The GitHub repository h-anne13/data-mining-assignment-1-harper-zappone contains a labelled image folder "img" with 5 categories: none, bubble, kick, lash, rush. Examples follow, each with its label.

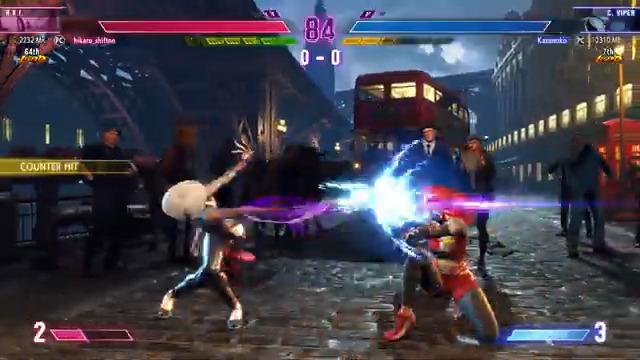
Label: lash

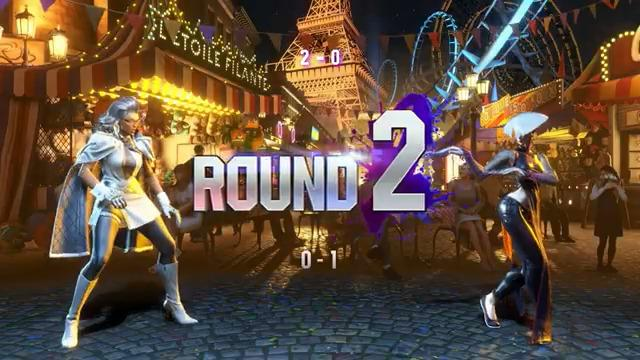
Label: none

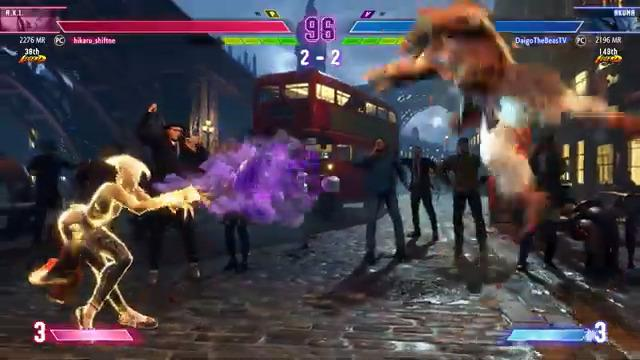
Label: bubble

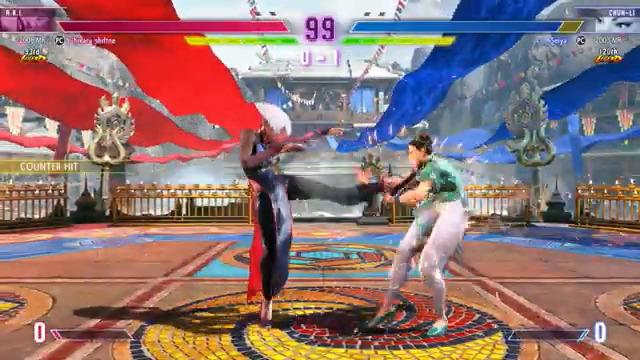
Label: kick

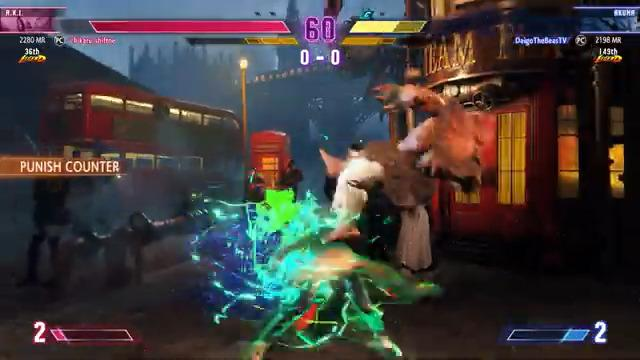
Label: rush

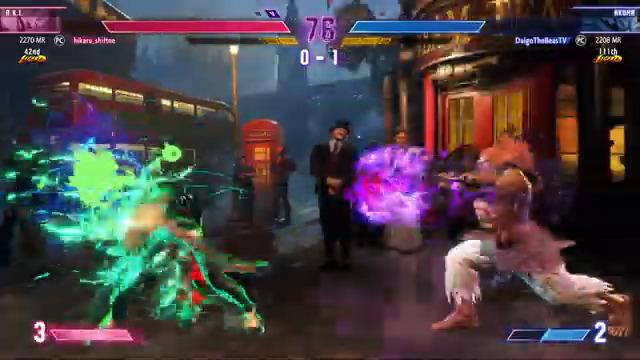
Label: rush
